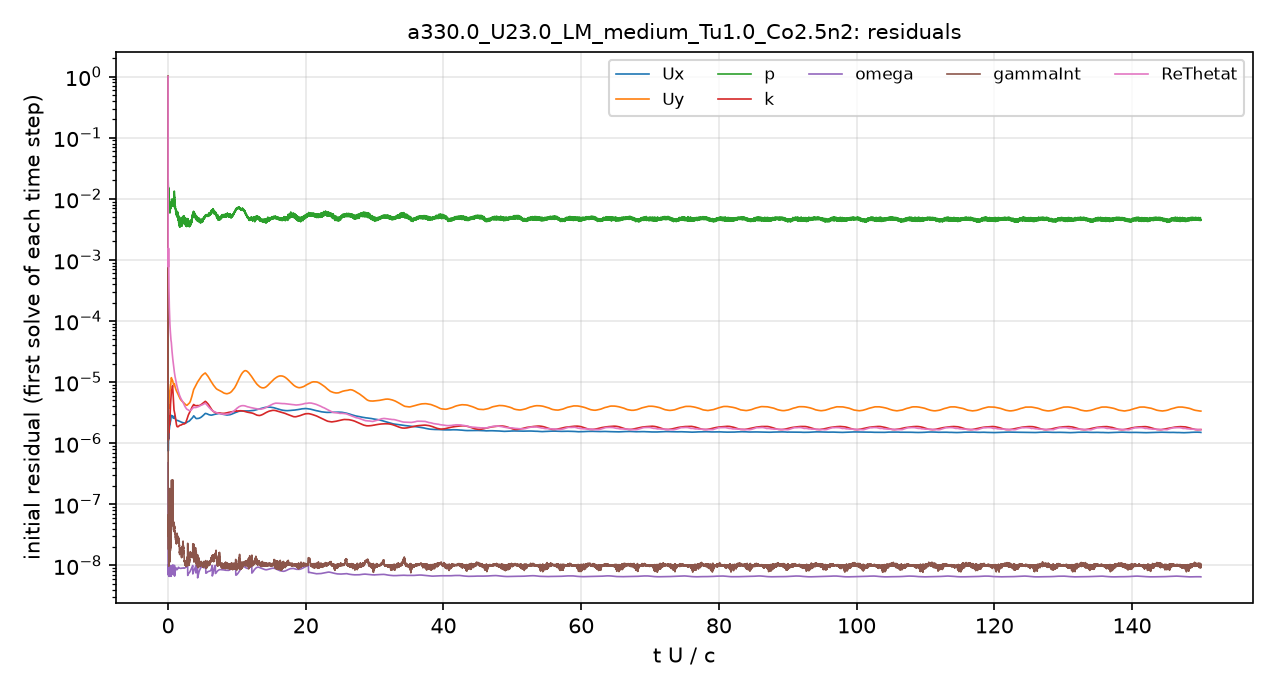

Data behind this chart, as committed beside it:
# first initial residual per time step; …
t_s, Ux_initial, Uy_initial, p_initial, k_initial, omega_initial, gammaInt_initial, ReThetat_initial
2.5043488e-08, 1, 1, 1, 1, 4.7737009e-07, 1, 1
1.2070553e-05, 1.6827822e-06, 4.5093474e-06, 0.04397, 6.8168535e-05, 8.7300805e-09, 2.6696881e-07, 0.001934
3.2173969e-05, 1.1890791e-06, 3.1416119e-06, 0.02077, 5.2508422e-06, 1.0251653e-08, 1.3383202e-07, 0.00105
5.5272013e-05, 8.5541223e-07, 2.2601909e-06, 0.01786, 4.5751048e-06, 8.3525796e-09, 1.0196485e-07, 0.0008233
7.951232e-05, 7.4452962e-07, 2.035876e-06, 0.01555, 1.9188425e-06, 9.1837458e-09, 6.678627e-08, 0.0007621
0.0001049, 9.1711777e-07, 2.5565327e-06, 0.01207, 1.1165751e-06, 9.6067235e-09, 2.8321717e-08, 0.0008256
0.0001315, 1.1957293e-06, 3.4417305e-06, 0.01012, 1.5517569e-06, 9.3681574e-09, 1.8322839e-08, 0.001074
0.0001607, 1.420161e-06, 4.244885e-06, 0.01325, 2.4683416e-06, 9.5112167e-09, 2.4963491e-08, 0.001527
0.0001924, 1.318375e-06, 3.9647277e-06, 0.01227, 2.196637e-06, 8.4717212e-09, 1.9493853e-08, 0.00088
0.0002254, 1.1986832e-06, 3.7720061e-06, 0.01123, 1.5499069e-06, 8.8729656e-09, 9.7808013e-09, 0.0005442
0.0002595, 1.4439801e-06, 4.7460193e-06, 0.008339, 1.7627192e-06, 1.0005889e-08, 6.899331e-08, 0.0003795
0.0002962, 1.6708321e-06, 5.4153288e-06, 0.00781, 2.4514193e-06, 8.1475604e-09, 1.2727626e-08, 0.0002818
0.0003355, 1.6657148e-06, 5.6312609e-06, 0.006358, 2.4718161e-06, 9.4647257e-09, 1.0624773e-08, 0.0002199
0.0003778, 1.6709635e-06, 5.8829292e-06, 0.005924, 2.2691654e-06, 7.1102963e-09, 1.5637504e-08, 0.0001755
0.0004217, 1.7969677e-06, 6.4411807e-06, 0.006008, 2.0259869e-06, 8.3832056e-09, 1.3904388e-08, 0.0001446
0.0004683, 1.8885276e-06, 6.8569318e-06, 0.006407, 2.1940724e-06, 9.5132121e-09, 1.4382712e-08, 0.0001203
0.0005174, 1.9147711e-06, 7.0653545e-06, 0.008394, 2.274605e-06, 6.8942262e-09, 1.6346203e-08, 0.0001015
0.0005683, 1.9478828e-06, 7.3060304e-06, 0.006238, 2.4660939e-06, 7.5493439e-09, 1.4575713e-08, 8.7045901e-05
0.0006215, 2.0683748e-06, 7.9172743e-06, 0.00624, 2.8708787e-06, 8.5246626e-09, 1.8528741e-08, 7.6482697e-05
0.000678, 2.2544729e-06, 8.8977807e-06, 0.007709, 3.7279689e-06, 9.4202554e-09, 1.7550957e-08, 6.901655e-05
0.0007377, 2.3111305e-06, 9.2321131e-06, 0.007286, 4.3121487e-06, 6.8609782e-09, 2.6742969e-08, 6.1228401e-05
0.0007991, 2.345786e-06, 9.2352439e-06, 0.007802, 4.7193221e-06, 7.8464187e-09, 1.8415412e-08, 5.4028761e-05
0.000864, 2.5099007e-06, 9.8239475e-06, 0.008526, 5.3321674e-06, 9.5795667e-09, 2.4414576e-08, 4.9490096e-05
0.0009321, 2.7711035e-06, 1.1180026e-05, 0.007925, 6.5823686e-06, 8.7382206e-09, 3.0007906e-08, 4.7204254e-05
0.001005, 2.84056e-06, 1.178033e-05, 0.007455, 7.1238195e-06, 8.5663231e-09, 4.7477798e-08, 4.3740641e-05
0.001077, 2.7973549e-06, 1.1468401e-05, 0.009862, 7.3527562e-06, 9.2704265e-09, 6.7266798e-08, 3.8644861e-05
0.001149, 2.7859257e-06, 1.096773e-05, 0.008843, 7.4121513e-06, 7.5424475e-09, 6.22307e-08, 3.4409173e-05
0.001219, 2.7976438e-06, 1.0613212e-05, 0.008346, 7.924984e-06, 9.8777559e-09, 6.3949588e-08, 3.1082205e-05
0.001288, 2.8072703e-06, 1.0677e-05, 0.007504, 8.5041873e-06, 7.4554378e-09, 6.3599296e-08, 2.8326875e-05
0.001356, 2.7631789e-06, 1.0679385e-05, 0.00954, 8.7265244e-06, 7.451028e-09, 7.3495872e-08, 2.606533e-05
0.001424, 2.6875059e-06, 1.0389211e-05, 0.008289, 7.9740501e-06, 8.2313407e-09, 6.6914603e-08, 2.4100662e-05
0.001489, 2.6023509e-06, 9.9571666e-06, 0.007716, 6.834526e-06, 8.1763904e-09, 5.4780076e-08, 2.229357e-05
0.001553, 2.5826331e-06, 9.6252091e-06, 0.00885, 5.846705e-06, 7.9276727e-09, 5.4797577e-08, 2.0827966e-05
0.001617, 2.5491583e-06, 9.2448189e-06, 0.007713, 4.8714743e-06, 7.6389338e-09, 4.3946897e-08, 1.9376988e-05
0.001679, 2.5808828e-06, 9.1072071e-06, 0.008849, 4.1362396e-06, 9.6685238e-09, 4.194111e-08, 1.8234519e-05
0.00174, 2.5896617e-06, 8.9946438e-06, 0.008979, 3.7038493e-06, 8.6003194e-09, 4.393141e-08, 1.7108322e-05
0.001801, 2.6088468e-06, 8.9733868e-06, 0.009817, 3.5005338e-06, 7.2169043e-09, 3.7273307e-08, 1.6174575e-05
0.00186, 2.6524708e-06, 9.1762592e-06, 0.01043, 3.3510846e-06, 8.2385035e-09, 5.0367791e-08, 1.52216e-05
0.001919, 2.7899798e-06, 9.3684575e-06, 0.01199, 3.2733481e-06, 9.4455545e-09, 4.0827294e-08, 1.4466456e-05
0.001978, 2.7676498e-06, 8.9906709e-06, 0.009982, 3.163263e-06, 6.6964042e-09, 4.2778346e-08, 1.3723666e-05
0.002035, 2.6602262e-06, 8.7862224e-06, 0.009872, 3.0228726e-06, 7.2406333e-09, 3.3255471e-08, 1.3065097e-05
0.002092, 2.6131011e-06, 8.530539e-06, 0.008648, 2.9361987e-06, 7.594213e-09, 3.4342134e-08, 1.2559597e-05
0.002148, 2.5730462e-06, 8.2598534e-06, 0.008407, 2.8250644e-06, 7.8185112e-09, 3.310468e-08, 1.2078523e-05
0.002203, 2.515778e-06, 8.0852125e-06, 0.007158, 2.7014322e-06, 8.3992323e-09, 2.9068447e-08, 1.1650619e-05
0.002259, 2.4420198e-06, 7.8787617e-06, 0.006866, 2.5594189e-06, 8.7517917e-09, 2.7781434e-08, 1.1190855e-05
0.002314, 2.3952722e-06, 7.6891295e-06, 0.005957, 2.4353414e-06, 8.8892753e-09, 2.6965113e-08, 1.0798965e-05
0.002368, 2.3570571e-06, 7.4681039e-06, 0.005499, 2.3086101e-06, 8.952561e-09, 2.6379168e-08, 1.0386379e-05
0.002424, 2.3399467e-06, 7.3448038e-06, 0.005777, 2.2022751e-06, 9.0584726e-09, 2.6090916e-08, 1.002621e-05
0.002478, 2.337898e-06, 7.2752431e-06, 0.005955, 2.1113437e-06, 9.0116704e-09, 2.4235783e-08, 9.7245966e-06
0.002531, 2.3347674e-06, 7.1772398e-06, 0.005419, 2.0319887e-06, 8.8063876e-09, 2.3145585e-08, 9.4193894e-06
0.002584, 2.3391698e-06, 7.1137607e-06, 0.005692, 1.9726231e-06, 8.6602966e-09, 2.4692405e-08, 9.1523833e-06
0.002637, 2.3385038e-06, 7.0235175e-06, 0.005101, 1.9229756e-06, 8.5179025e-09, 2.6634427e-08, 8.883343e-06
0.00269, 2.3487435e-06, 6.9461302e-06, 0.005728, 1.8909537e-06, 8.5112482e-09, 3.0873422e-08, 8.6812567e-06
0.002742, 2.3504707e-06, 6.8352706e-06, 0.005504, 1.864232e-06, 8.5713522e-09, 3.1201205e-08, 8.4523087e-06
0.002795, 2.358892e-06, 6.7375403e-06, 0.006091, 1.8608679e-06, 8.6510798e-09, 2.9346666e-08, 8.2581301e-06
0.002847, 2.3605814e-06, 6.6250265e-06, 0.005222, 1.8585124e-06, 8.6888279e-09, 2.5294357e-08, 8.0511395e-06
0.002899, 2.3544322e-06, 6.494633e-06, 0.005856, 1.8567259e-06, 8.7337989e-09, 2.8795896e-08, 7.8347342e-06
0.002951, 2.3505749e-06, 6.395155e-06, 0.005429, 1.8550316e-06, 8.9549811e-09, 2.7791733e-08, 7.6328278e-06
0.003002, 2.3422261e-06, 6.2917139e-06, 0.004732, 1.8560147e-06, 9.0336416e-09, 2.7614471e-08, 7.4298894e-06
... 4,941 more rows
